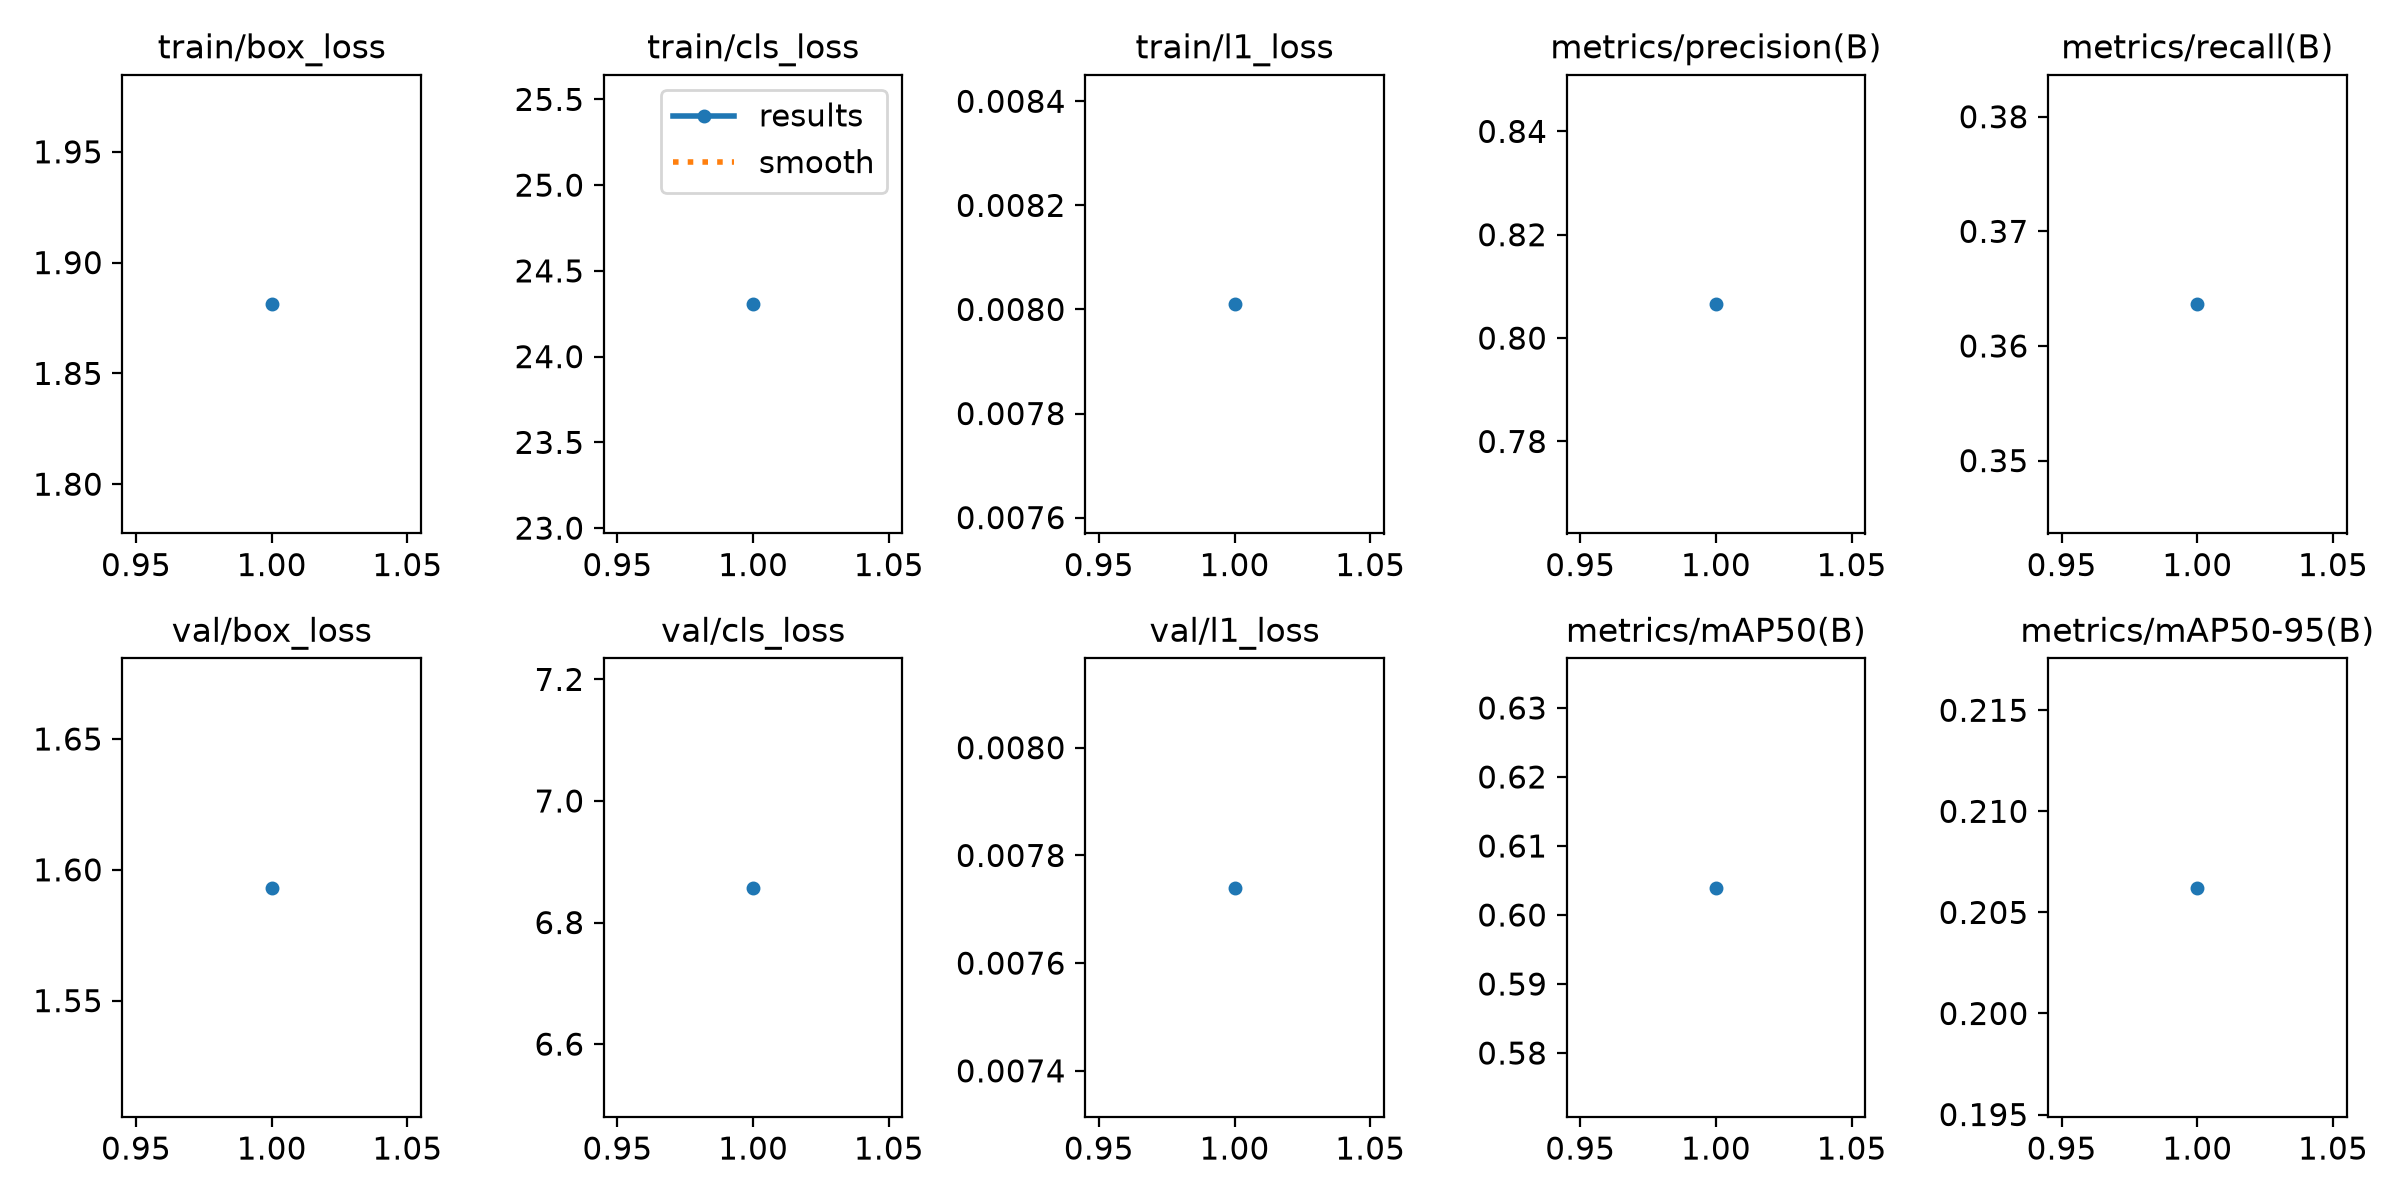

The file beside this chart, header and first rows:
epoch, time, train/box_loss, train/cls_loss, train/l1_loss, metrics/precision(B), metrics/recall(B), metrics/mAP50(B), metrics/mAP50-95(B), val/box_loss, val/cls_loss, val/l1_loss, lr/pg0, lr/pg1, lr/pg2
1, 33.38, 1.881, 24.31, 0.00801, 0.8065, 0.3636, 0.6039, 0.2062, 1.593, 6.857, 0.00774, 0.001, 0.001, 0.001
